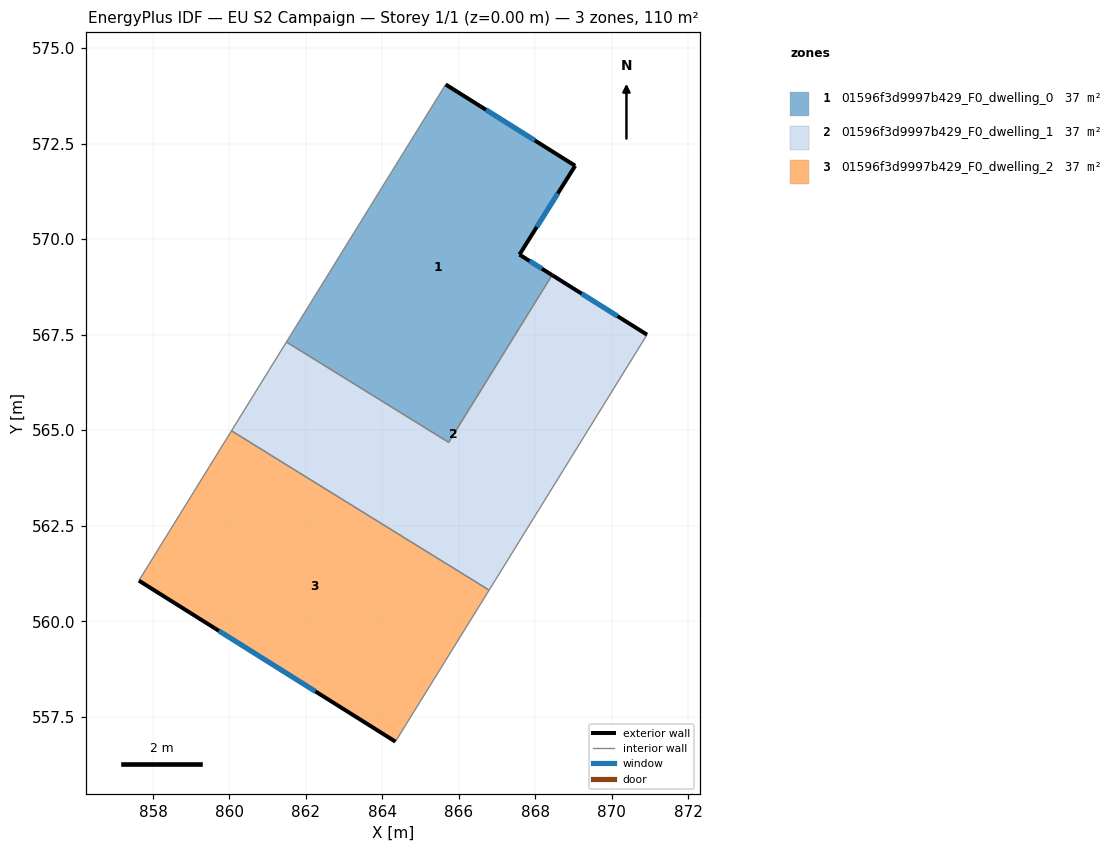
=== STOREY PLAN SPEC (per zone: floor XY polygon, exterior-wall plan segments, windows/doors) ===
zone 1: 01596f3d9997b429_F0_dwelling_0  (36.7 m²)
  floor: (869.05, 571.92) (867.59, 569.59) (868.44, 569.06) (865.74, 564.68) (861.49, 567.31) (865.66, 574.05)
  exterior wall: (867.59, 569.59) – (869.05, 571.92)  [2.7 m]
    window: (868.04, 570.32) – (868.59, 571.19)  [1.2 m²]
  exterior wall: (868.44, 569.06) – (867.59, 569.59)  [1.0 m]
    window: (868.18, 569.23) – (867.85, 569.43)  [0.4 m²]
  exterior wall: (869.05, 571.92) – (865.66, 574.05)  [4.0 m]
    window: (867.99, 572.58) – (866.71, 573.38)  [1.7 m²]
  interior walls: 3
zone 2: 01596f3d9997b429_F0_dwelling_1  (36.7 m²)
  floor: (870.93, 567.50) (866.80, 560.82) (860.06, 564.98) (861.49, 567.31) (865.74, 564.68) (868.44, 569.06)
  exterior wall: (870.93, 567.50) – (868.44, 569.06)  [2.9 m]
    window: (870.15, 567.99) – (869.22, 568.57)  [1.2 m²]
  interior walls: 5
zone 3: 01596f3d9997b429_F0_dwelling_2  (36.7 m²)
  floor: (866.80, 560.82) (864.34, 556.85) (857.63, 561.07) (860.06, 564.98)
  exterior wall: (857.63, 561.07) – (864.34, 556.85)  [7.9 m]
    window: (859.72, 559.75) – (862.25, 558.17)  [3.4 m²]
  interior walls: 3

=== DERIVED (storey summary) ===
Building: EU S2 Campaign
Storey: 1 of 1  (floor level z = 0.00 m)
Storey gross floor area: 110.1 m²
Zones on this storey: 3
  - 01596f3d9997b429_F0_dwelling_0: floor 36.7 m²; exterior wall 7.8 m (23.3 m²); 3 window(s) 3.3 m²; WWR 14.2%
  - 01596f3d9997b429_F0_dwelling_1: floor 36.7 m²; exterior wall 2.9 m (8.8 m²); 1 window(s) 1.2 m²; WWR 14.2%
  - 01596f3d9997b429_F0_dwelling_2: floor 36.7 m²; exterior wall 7.9 m (23.8 m²); 1 window(s) 3.4 m²; WWR 14.2%
Zone adjacency (shared interzone walls):
  - 01596f3d9997b429_F0_dwelling_0 ↔ 01596f3d9997b429_F0_dwelling_1
  - 01596f3d9997b429_F0_dwelling_1 ↔ 01596f3d9997b429_F0_dwelling_2